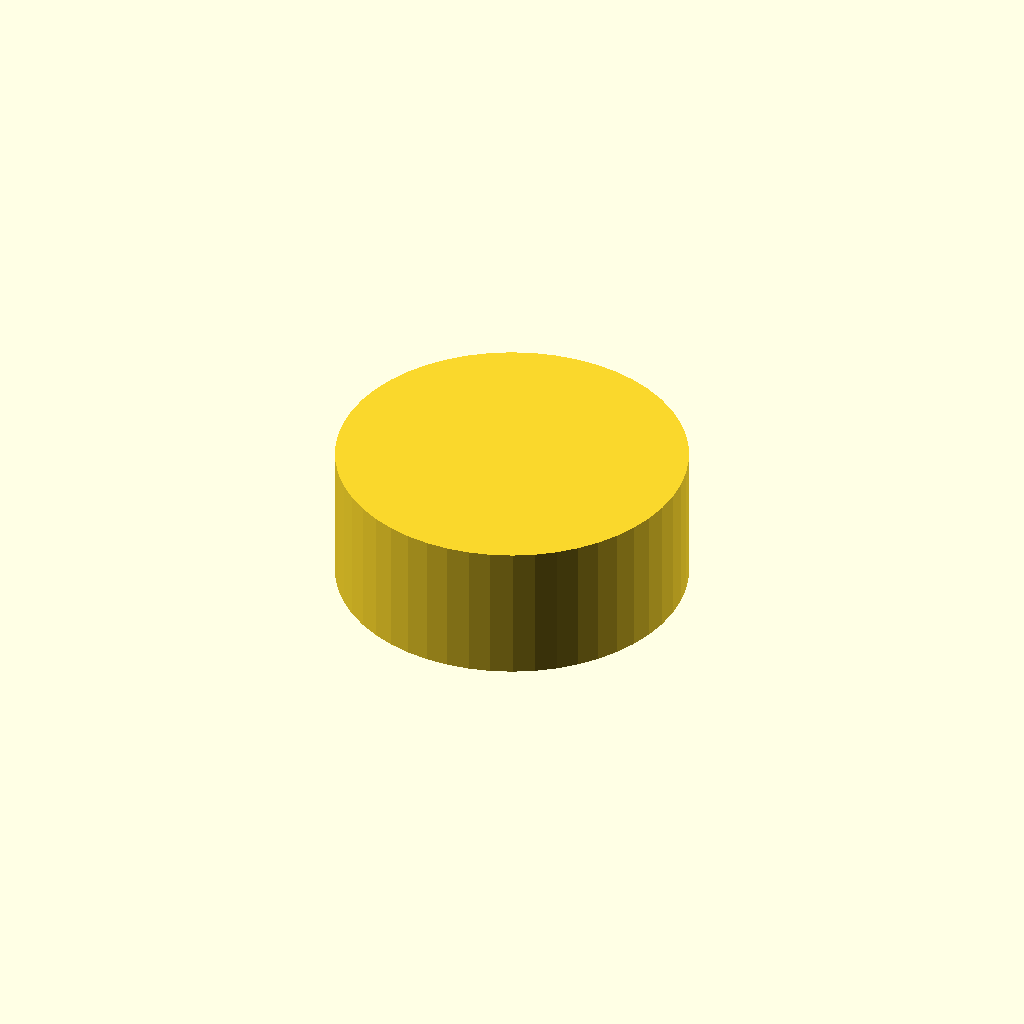
Cell 1: the model at its default parameters.
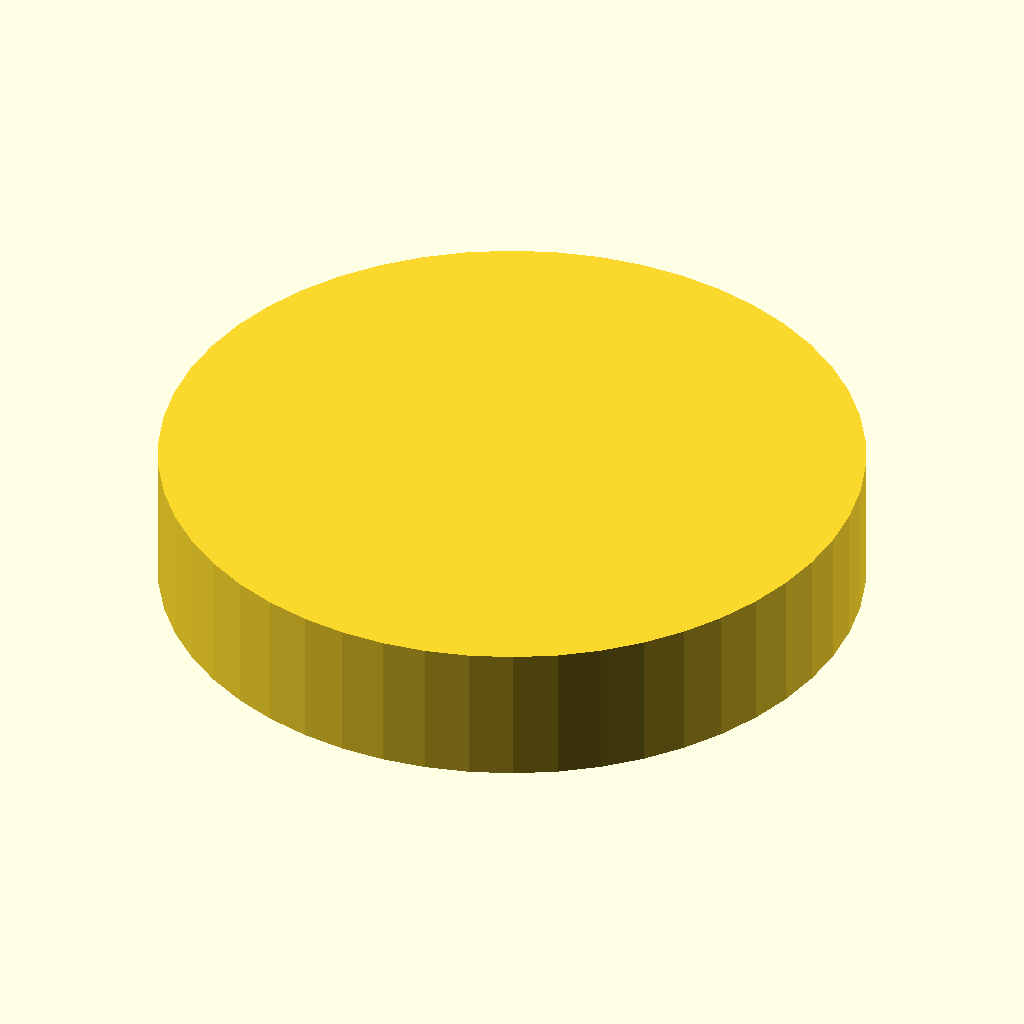
Cell 2: adapter_diameter = 100 (everything else at default).
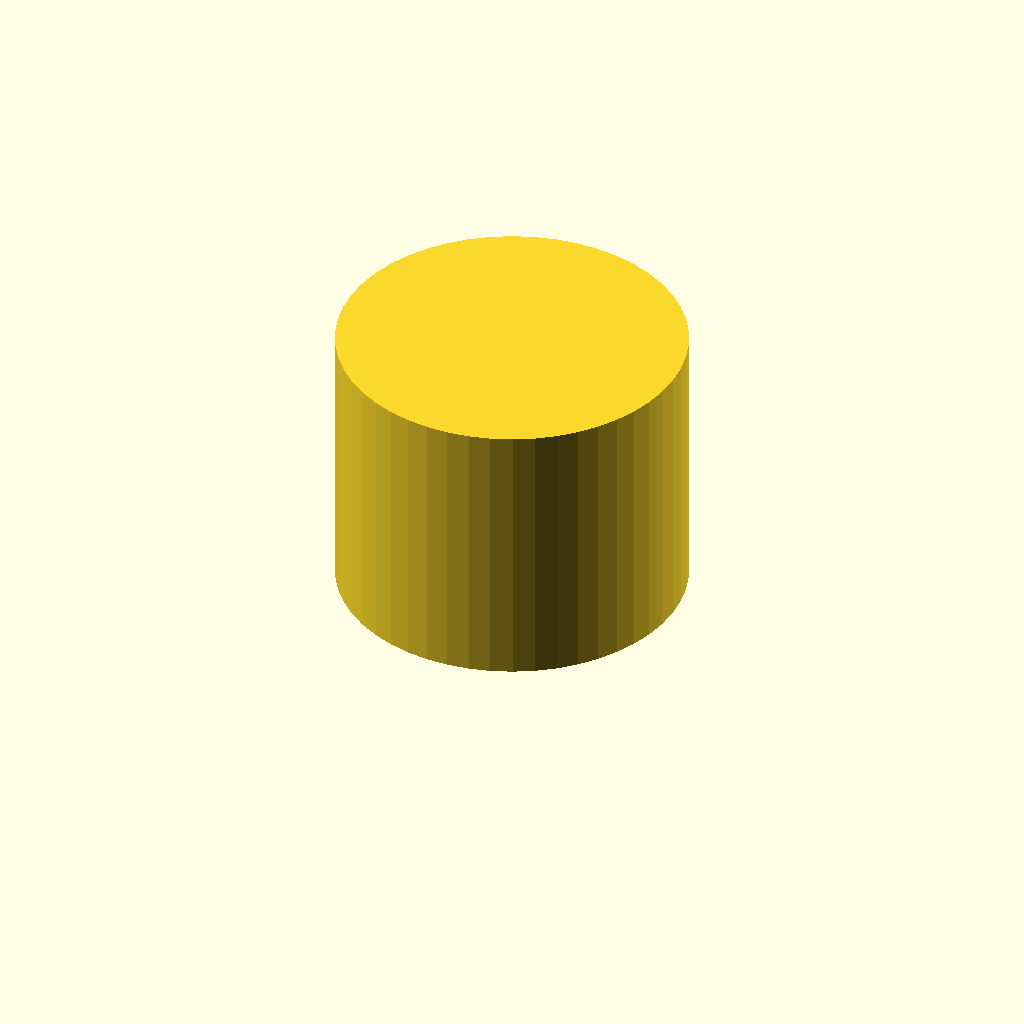
Cell 3 — adapter_height set to 40, the other parameters unchanged.
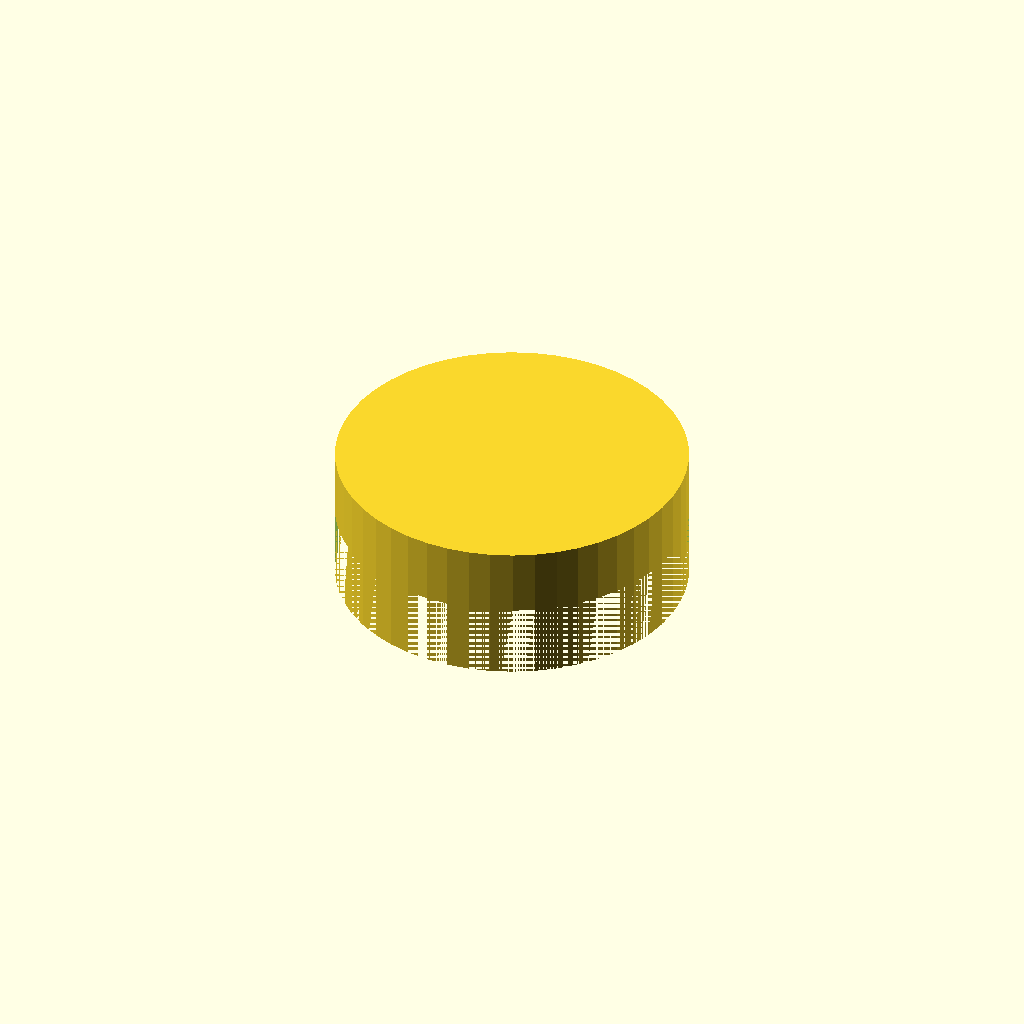
Cell 4: hole_diameter = 50 (everything else at default).
One fixed orthographic camera (rotation 55°, 0°, 25°; colour scheme Cornfield) for every cell.
The OpenSCAD source (train/evaluation/ThomasTheMaker_k-1b_20251029_030656/adapter.scad):
// Adapter parameters
adapter_diameter = 50;
adapter_height = 20;
hole_diameter = 25;
wall_thickness = 3;

// Main body
difference() {
  cylinder(h = adapter_height, r = adapter_diameter / 2, $fn = 50);
  cylinder(h = adapter_height + 1, r = hole_diameter / 2, center = true, $fn = 50);
}
Customizer parameters (derived from the source; name, type, default, range or options):
adapter_diameter: number, default 50
adapter_height: number, default 20
hole_diameter: number, default 25
wall_thickness: number, default 3
